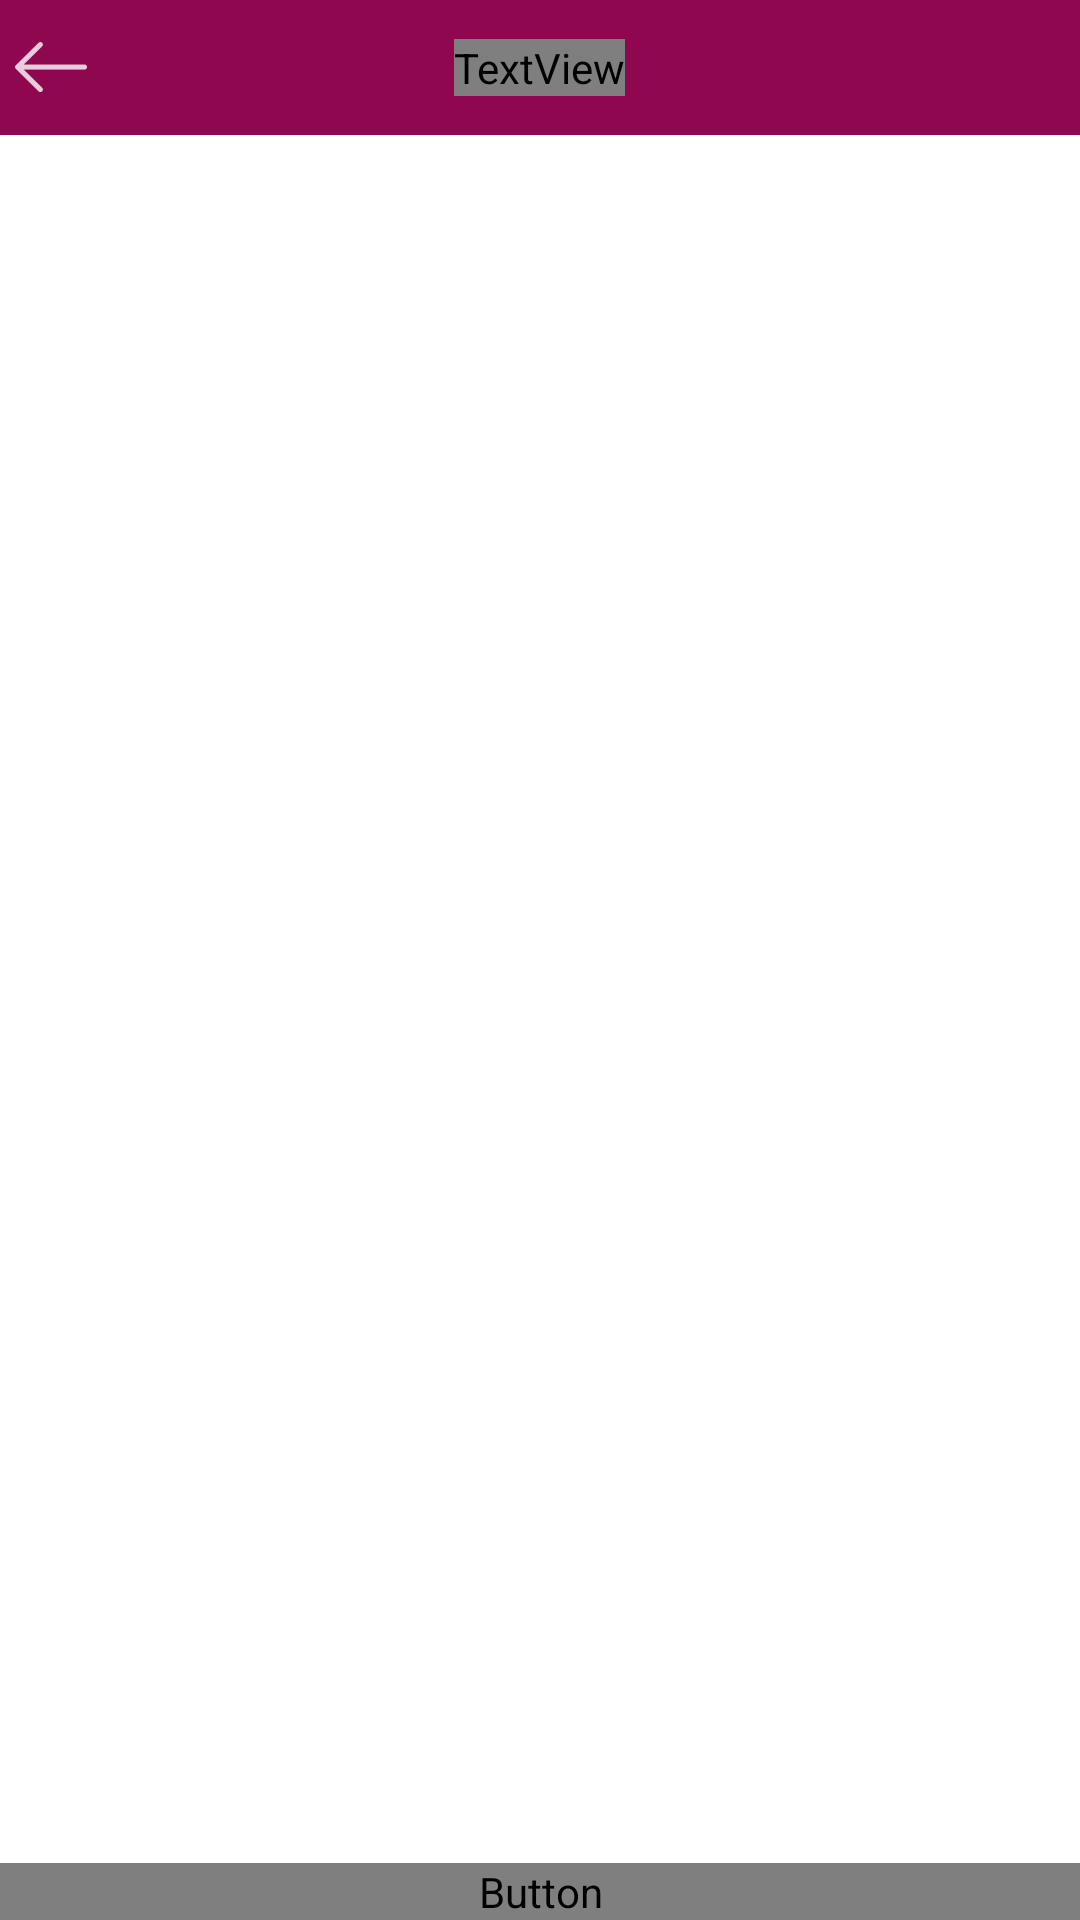

Android layout source for this screen:
<!-- AndroidManifest.xml: activity theme AppTheme.NoActionBar -->
<!-- res/layout/activity_filter_subcategory.xml -->
<?xml version="1.0" encoding="utf-8"?>
<LinearLayout xmlns:android="http://schemas.android.com/apk/res/android"
    xmlns:tools="http://schemas.android.com/tools"
    android:layout_width="match_parent"
    android:layout_height="match_parent"
    android:focusableInTouchMode="true"
    android:orientation="vertical"
    android:background="@color/colorWhite"
    tools:context=".activities.FilterSubCategoryActivity">

    <include layout="@layout/toolbar" />

    <androidx.recyclerview.widget.RecyclerView
        android:id="@+id/recyclerView"
        android:layout_width="match_parent"
        android:layout_height="0dp"
        android:layout_weight="1"/>

    <Button
        android:id="@+id/btnApply"
        android:layout_width="match_parent"
        android:layout_height="wrap_content"
        android:background="@drawable/rect_theme_background"
        android:fontFamily="@font/roboto_medium"
        android:text="@string/str_apply"
        android:textAllCaps="true"
        android:textColor="@color/colorWhite"
        android:textSize="16sp" />

</LinearLayout>
<!-- res/layout/toolbar.xml (included above) -->
<?xml version="1.0" encoding="utf-8"?>
<com.google.android.material.appbar.AppBarLayout xmlns:android="http://schemas.android.com/apk/res/android"
                                                 xmlns:app="http://schemas.android.com/apk/res-auto"
                                                 android:id="@+id/appBar"
                                                 android:layout_width="match_parent"
                                                 android:layout_height="wrap_content"
                                                 android:theme="@style/AppTheme.AppBarOverlay">

    <androidx.appcompat.widget.Toolbar
        android:id="@+id/toolbar"
        android:layout_width="match_parent"
        android:layout_height="45dp"
        android:background="?attr/colorPrimary"
        app:contentInsetEnd="0dp"
        app:contentInsetLeft="0dp"
        app:contentInsetRight="0dp"
        app:contentInsetStart="0dp"
        app:popupTheme="@style/AppTheme.PopupOverlay">

        <RelativeLayout
            android:layout_width="match_parent"
            android:layout_height="match_parent">

            <LinearLayout
                android:id="@+id/llLeft"
                android:layout_width="wrap_content"
                android:layout_height="match_parent"
                android:layout_alignParentStart="true"
                android:layout_alignParentLeft="true"
                android:gravity="center"
                android:padding="5dp"
                android:visibility="visible">

                <ImageView
                    android:id="@+id/ivLeft"
                    android:layout_width="wrap_content"
                    android:layout_height="wrap_content"
                    android:adjustViewBounds="true"
                    android:contentDescription="@string/app_name"
                    android:src="@drawable/ic_action_back" />
            </LinearLayout>

            <LinearLayout
                android:layout_width="match_parent"
                android:layout_height="match_parent"
                android:layout_toStartOf="@+id/llRight"
                android:layout_toLeftOf="@+id/llRight"
                android:layout_toEndOf="@+id/llLeft"
                android:layout_toRightOf="@+id/llLeft"
                android:gravity="center">

                <TextView
                    android:id="@+id/tvTitle"
                    android:layout_width="wrap_content"
                    android:layout_height="wrap_content"
                    android:ellipsize="marquee"
                    android:fontFamily="@font/roboto_medium"
                    android:freezesText="true"
                    android:marqueeRepeatLimit="marquee_forever"
                    android:scrollHorizontally="true"
                    android:singleLine="true"
                    android:text="@string/app_name"
                    android:textColor="@color/colorWhite"
                    android:textSize="16sp" />
            </LinearLayout>

            <LinearLayout
                android:id="@+id/llRight"
                android:layout_width="wrap_content"
                android:layout_height="match_parent"
                android:layout_alignParentEnd="true"
                android:layout_alignParentRight="true"
                android:gravity="center"
                android:padding="5dp"
                android:visibility="invisible">

                <ImageView
                    android:id="@+id/ivRight"
                    android:layout_width="wrap_content"
                    android:layout_height="wrap_content"
                    android:adjustViewBounds="true"
                    android:contentDescription="@string/app_name"
                    android:src="@drawable/ic_action_back" />
            </LinearLayout>

        </RelativeLayout>
    </androidx.appcompat.widget.Toolbar>

</com.google.android.material.appbar.AppBarLayout>
<!-- resources referenced by this layout -->
<resources>
  <color name="colorWhite">#FFFFFF</color>
  <!-- drawable ic_action_back: png bitmap (drawable-hdpi, 313 bytes) -->
  <!-- drawable rect_theme_background (drawable) -->
  <?xml version="1.0" encoding="utf-8"?>
  <selector xmlns:android="http://schemas.android.com/apk/res/android">
      <item android:state_pressed="false">
          <shape android:shape="rectangle">
              <solid android:color="@color/colorPrimary" />
          </shape>
      </item>
  
      <item android:state_pressed="true">
          <shape android:shape="rectangle">
              <solid android:color="@color/colorPrimaryDark" />
          </shape>
      </item>
  </selector>
  <string name="app_name">MakerWala</string>
  <string name="str_apply">Apply</string>
  <style name="AppTheme.AppBarOverlay" parent="ThemeOverlay.AppCompat.Dark.ActionBar" />
  <style name="AppTheme.PopupOverlay" parent="ThemeOverlay.AppCompat.Light" />
  <style name="AppTheme.NoActionBar">
          <item name="windowActionBar">false</item>
          <item name="windowNoTitle">true</item>
      </style>
  <color name="colorPrimary">#8F074F</color>
  <color name="colorPrimaryDark">#391225</color>
</resources>
